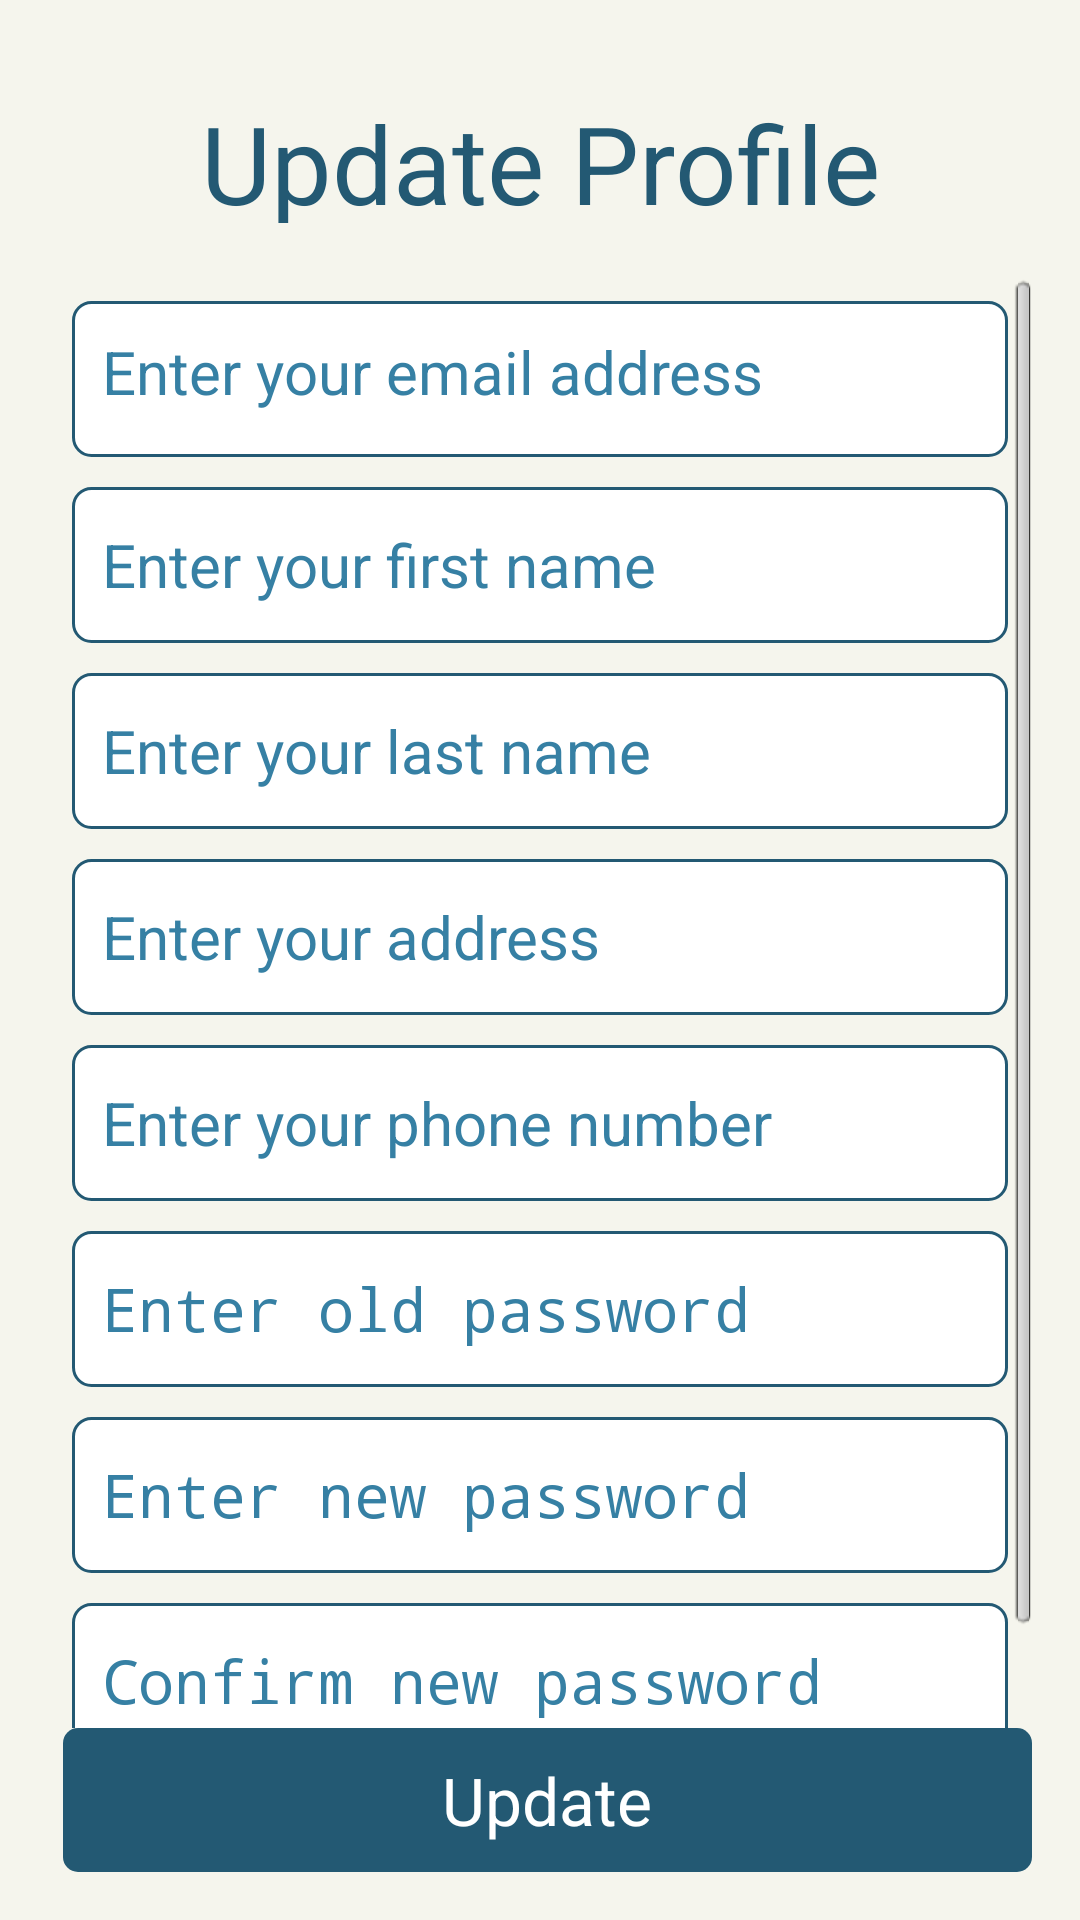

Layout XML and referenced resources for this Android screen:
<!-- AndroidManifest.xml: activity theme android:Theme.Translucent.NoTitleBar -->
<!-- res/layout/activity_profile.xml -->
<?xml version="1.0" encoding="utf-8"?>
<RelativeLayout xmlns:android="http://schemas.android.com/apk/res/android"
    android:layout_width="match_parent"
    android:layout_height="match_parent"
    android:background="@color/background"
    android:paddingBottom="@dimen/activity_vertical_margin"
    android:paddingLeft="@dimen/activity_horizontal_margin"
    android:paddingRight="@dimen/activity_horizontal_margin"
    android:paddingTop="@dimen/activity_vertical_margin">

    <RelativeLayout
        android:id="@+id/layout_header"
        android:layout_alignParentTop="true"
        android:paddingTop="@dimen/component_margin"
        android:paddingBottom="@dimen/component_last_margin"
        android:layout_width="match_parent"
        android:layout_height="wrap_content">

        <TextView
            android:layout_centerInParent="true"
            android:gravity="center"
            android:text="@string/update_profile"
            android:textColor="@color/primary"
            android:textSize="@dimen/app_title_size_2"
            android:layout_width="match_parent"
            android:layout_height="wrap_content" />

    </RelativeLayout>

    <ScrollView
        android:layout_below="@+id/layout_header"
        android:layout_above="@+id/layout_footer"
        android:fillViewport="true"
        android:layout_width="match_parent"
        android:layout_height="match_parent">

        <LinearLayout
            android:focusable="true"
            android:focusableInTouchMode="true"
            android:orientation="vertical"
            android:layout_width="match_parent"
            android:layout_height="match_parent">

            <LinearLayout
                android:id="@+id/layout_user"
                android:layout_gravity="bottom"
                android:layout_width="match_parent"
                android:layout_height="wrap_content"
                android:orientation="vertical">

                <LinearLayout
                    android:orientation="vertical"
                    android:padding="@dimen/form_padding"
                    android:layout_width="match_parent"
                    android:layout_height="wrap_content">

                    <TextView
                        android:id="@+id/txt_email"
                        style="@style/EditorStyle"
                        android:focusable="false"
                        android:focusableInTouchMode="false"
                        android:hint="@string/enter_email"
                        android:layout_marginBottom="@dimen/component_margin"
                        android:layout_width="match_parent"
                        android:layout_height="@dimen/editor_height" />

                    <EditText
                        android:id="@+id/txt_firstname"
                        style="@style/EditorStyle"
                        android:inputType="textPersonName"
                        android:hint="@string/enter_firstname"
                        android:layout_marginBottom="@dimen/component_margin"
                        android:layout_width="match_parent"
                        android:layout_height="@dimen/editor_height" />

                    <EditText
                        android:id="@+id/txt_lastname"
                        style="@style/EditorStyle"
                        android:inputType="textPersonName"
                        android:hint="@string/enter_lastname"
                        android:layout_marginBottom="@dimen/component_margin"
                        android:layout_width="match_parent"
                        android:layout_height="@dimen/editor_height" />

                    <EditText
                        android:id="@+id/txt_address"
                        style="@style/EditorStyle"
                        android:inputType="text"
                        android:hint="@string/enter_address"
                        android:layout_marginBottom="@dimen/component_margin"
                        android:layout_width="match_parent"
                        android:layout_height="@dimen/editor_height" />

                    <EditText
                        android:id="@+id/txt_phone"
                        style="@style/EditorStyle"
                        android:inputType="phone"
                        android:hint="@string/enter_phone"
                        android:layout_marginBottom="@dimen/component_margin"
                        android:layout_width="match_parent"
                        android:layout_height="@dimen/editor_height" />

                    <EditText
                        android:id="@+id/txt_old_password"
                        style="@style/EditorStyle"
                        android:inputType="textPassword"
                        android:hint="@string/enter_old_password"
                        android:layout_marginBottom="@dimen/component_margin"
                        android:layout_width="match_parent"
                        android:layout_height="@dimen/editor_height" />

                    <EditText
                        android:id="@+id/txt_password"
                        style="@style/EditorStyle"
                        android:inputType="textPassword"
                        android:hint="@string/enter_new_password"
                        android:layout_marginBottom="@dimen/component_margin"
                        android:layout_width="match_parent"
                        android:layout_height="@dimen/editor_height" />

                    <EditText
                        android:id="@+id/txt_confirm_password"
                        style="@style/EditorStyle"
                        android:inputType="textPassword"
                        android:hint="@string/confirm_password_2"
                        android:layout_marginBottom="@dimen/component_last_margin"
                        android:layout_width="match_parent"
                        android:layout_height="@dimen/editor_height" />

                </LinearLayout>

            </LinearLayout>

        </LinearLayout>

    </ScrollView>

    <LinearLayout
        android:id="@+id/layout_footer"
        android:layout_alignParentBottom="true"
        android:layout_width="match_parent"
        android:layout_height="wrap_content"
        android:orientation="horizontal">

        <Button
            android:id="@+id/btn_update"
            android:layout_width="match_parent"
            android:layout_height="@dimen/button_height"
            android:layout_marginLeft="@dimen/button_margin"
            android:background="@drawable/button_style"
            android:text="@string/update"
            android:textColor="@color/white"
            android:textSize="@dimen/button_text_size" />

    </LinearLayout>

</RelativeLayout>
<!-- resources referenced by this layout -->
<resources>
  <color name="background">#f5f5ed</color>
  <color name="primary">#235973</color>
  <color name="white">#fff</color>
  <dimen name="activity_horizontal_margin">16dp</dimen>
  <dimen name="activity_vertical_margin">16dp</dimen>
  <dimen name="app_title_size_2">36.0dip</dimen>
  <dimen name="button_height">48.0dip</dimen>
  <dimen name="button_margin">5.0dip</dimen>
  <dimen name="button_text_size">22.0dip</dimen>
  <dimen name="component_last_margin">18.0dip</dimen>
  <dimen name="component_margin">10.0dip</dimen>
  <dimen name="editor_height">52.0dip</dimen>
  <dimen name="form_padding">8.0dip</dimen>
  <!-- drawable button_style (drawable) -->
  <?xml version="1.0" encoding="utf-8"?>
  <selector xmlns:android="http://schemas.android.com/apk/res/android">
      <item android:state_pressed="false" android:state_selected="false">
          <shape>
              <corners android:radius="@dimen/button_border_radius" />
              <padding android:bottom="1.0dip" android:left="1.0dip" android:right="1.0dip" android:top="1.0dip" />
              <gradient android:angle="0" android:endColor="@color/primary" android:startColor="@color/primary" />
          </shape>
      </item>
  
      <item android:state_pressed="true" android:state_selected="false">
          <shape>
              <corners android:radius="@dimen/button_border_radius" />
              <padding android:bottom="1.0dip" android:left="1.0dip" android:right="1.0dip" android:top="1.0dip" />
              <gradient android:angle="0" android:endColor="@color/primary_press" android:startColor="@color/primary_press" />
          </shape>
      </item>
  </selector>
  <string name="confirm_password_2">Confirm new password</string>
  <string name="enter_address">Enter your address</string>
  <string name="enter_email">Enter your email address</string>
  <string name="enter_firstname">Enter your first name</string>
  <string name="enter_lastname">Enter your last name</string>
  <string name="enter_new_password">Enter new password</string>
  <string name="enter_old_password">Enter old password</string>
  <string name="enter_phone">Enter your phone number</string>
  <string name="update">Update</string>
  <string name="update_profile">Update Profile</string>
  <style name="EditorStyle">
          <item name="android:textColor">@color/primary</item>
          <item name="android:textSize">@dimen/editor_text_size</item>
          <item name="android:singleLine">true</item>
          <item name="android:textColorHint">@color/primary_press</item>
          <item name="android:background">@drawable/text_style</item>
      </style>
  <dimen name="button_border_radius">5.0dip</dimen>
  <color name="primary_press">#3680a4</color>
  <dimen name="editor_text_size">20.0dip</dimen>
  <!-- drawable text_style (drawable) -->
  <?xml version="1.0" encoding="utf-8"?>
  <shape xmlns:android="http://schemas.android.com/apk/res/android"
      android:innerRadius="@dimen/editor_padding" >
  
      <solid android:color="@color/white" />
      <stroke android:width="1.0dip" android:color="@color/primary" />
  
      <corners
          android:radius="@dimen/editor_border_radius"/>
  
      <padding
          android:bottom="@dimen/editor_padding"
          android:left="@dimen/editor_padding"
          android:right="@dimen/editor_padding"
          android:top="@dimen/editor_padding" />
  
  </shape>
  <dimen name="editor_padding">10.0dip</dimen>
  <dimen name="editor_border_radius">6.0dip</dimen>
</resources>
